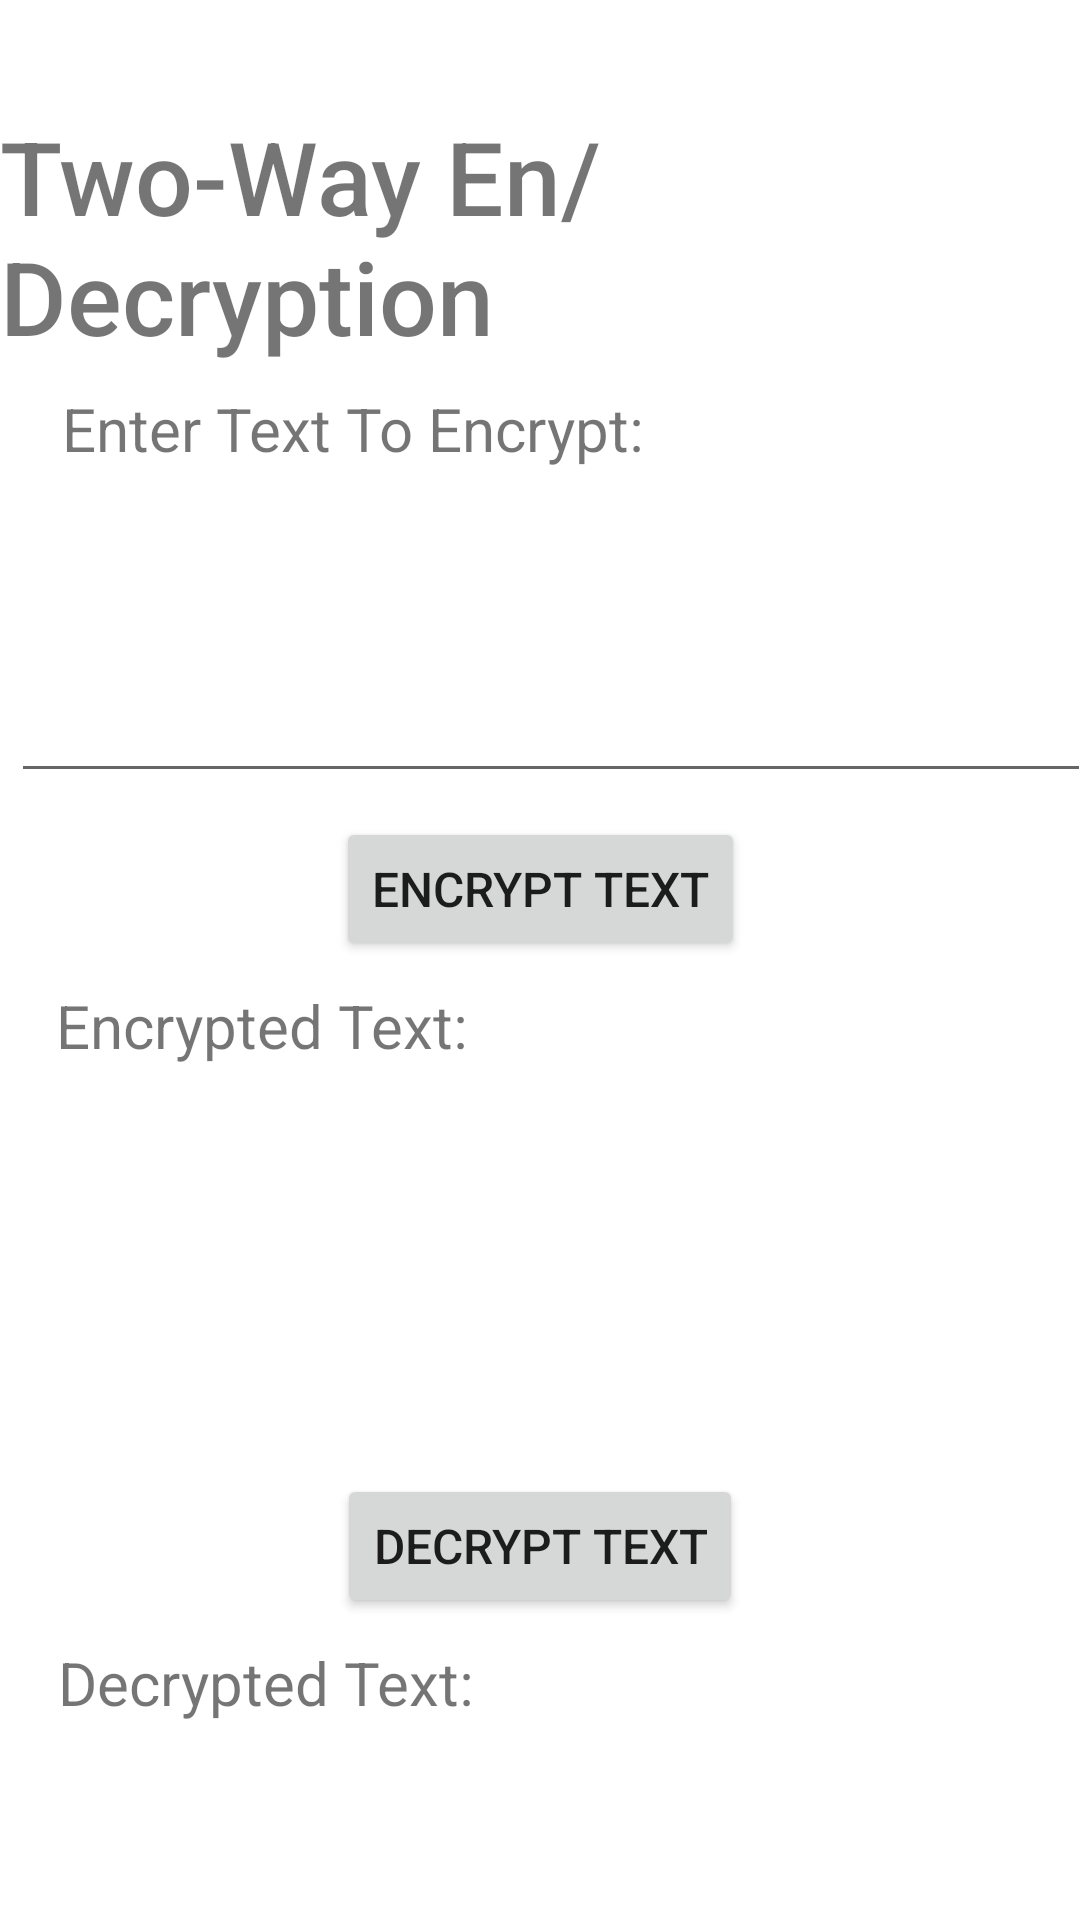

The Android layout XML behind this screen, and the referenced resources:
<!-- AndroidManifest.xml: application theme Theme.EncryptionDecryptionDemo -->
<!-- res/layout/activity_two_way_encryption.xml -->
<?xml version="1.0" encoding="utf-8"?>
<androidx.constraintlayout.widget.ConstraintLayout xmlns:android="http://schemas.android.com/apk/res/android"
    xmlns:app="http://schemas.android.com/apk/res-auto"
    xmlns:tools="http://schemas.android.com/tools"
    android:layout_width="match_parent"
    android:layout_height="match_parent"
    tools:context=".TwoWayEncryption">

    <EditText
        android:id="@+id/EnterTextEditText"
        android:layout_width="360dp"
        android:layout_height="100dp"
        android:layout_marginStart="7dp"
        android:layout_marginTop="8dp"
        android:gravity="top"
        android:inputType="text|textMultiLine"
        android:textSize="20sp"
        app:layout_constraintEnd_toEndOf="parent"
        app:layout_constraintHorizontal_bias="0.51"
        app:layout_constraintStart_toStartOf="parent"
        app:layout_constraintTop_toBottomOf="@+id/EnterTextTextView" />

    <TextView
        android:id="@+id/twoWayTitleTextView"
        android:layout_width="wrap_content"
        android:layout_height="wrap_content"
        android:layout_marginTop="36dp"
        android:fontFamily="sans-serif-medium"
        android:text="Two-Way En/Decryption"
        android:textSize="34sp"
        app:layout_constraintBottom_toTopOf="@+id/FirstPasswordTextView"
        app:layout_constraintEnd_toEndOf="parent"
        app:layout_constraintHorizontal_bias="0.509"
        app:layout_constraintStart_toStartOf="parent"
        app:layout_constraintTop_toTopOf="parent"
        app:layout_constraintVertical_bias="0.0" />

    <TextView
        android:id="@+id/EnterTextTextView"
        android:layout_width="wrap_content"
        android:layout_height="wrap_content"
        android:layout_marginTop="8dp"
        android:text="Enter Text To Encrypt:"
        android:textSize="20sp"
        app:layout_constraintEnd_toEndOf="parent"
        app:layout_constraintHorizontal_bias="0.125"
        app:layout_constraintStart_toStartOf="parent"
        app:layout_constraintTop_toBottomOf="@+id/twoWayTitleTextView" />

    <TextView
        android:id="@+id/EncryptedTextTextView"
        android:layout_width="wrap_content"
        android:layout_height="wrap_content"
        android:layout_marginTop="8dp"
        android:text="Encrypted Text:"
        android:textSize="20sp"
        app:layout_constraintEnd_toEndOf="parent"
        app:layout_constraintHorizontal_bias="0.084"
        app:layout_constraintStart_toStartOf="parent"
        app:layout_constraintTop_toBottomOf="@+id/EncryptTextBtn" />

    <TextView
        android:id="@+id/decryptedTextTextView"
        android:layout_width="wrap_content"
        android:layout_height="wrap_content"
        android:layout_marginTop="8dp"
        android:text="Decrypted Text:"
        android:textSize="20sp"
        app:layout_constraintEnd_toEndOf="parent"
        app:layout_constraintHorizontal_bias="0.087"
        app:layout_constraintStart_toStartOf="parent"
        app:layout_constraintTop_toBottomOf="@+id/DecryptTextBtn" />

    <Button
        android:id="@+id/EncryptTextBtn"
        android:layout_width="wrap_content"
        android:layout_height="wrap_content"
        android:layout_marginTop="8dp"
        android:text="Encrypt Text"
        android:textSize="16sp"
        app:layout_constraintEnd_toEndOf="parent"
        app:layout_constraintStart_toStartOf="parent"
        app:layout_constraintTop_toBottomOf="@+id/EnterTextEditText" />

    <TextView
        android:id="@+id/EncryptedResultTextView"
        android:layout_width="360dp"
        android:layout_height="125dp"
        android:layout_marginStart="10dp"
        android:layout_marginTop="8dp"
        android:textSize="20sp"
        app:layout_constraintEnd_toEndOf="parent"
        app:layout_constraintStart_toStartOf="parent"
        app:layout_constraintTop_toBottomOf="@+id/EncryptedTextTextView" />

    <TextView
        android:id="@+id/DecryptedResultTextView"
        android:layout_width="360dp"
        android:layout_height="125dp"
        android:layout_marginStart="10dp"
        android:layout_marginTop="8dp"
        android:textSize="20sp"
        app:layout_constraintBottom_toBottomOf="parent"
        app:layout_constraintEnd_toEndOf="parent"
        app:layout_constraintHorizontal_bias="0.489"
        app:layout_constraintStart_toStartOf="parent"
        app:layout_constraintTop_toBottomOf="@+id/decryptedTextTextView"
        app:layout_constraintVertical_bias="0.0" />

    <Button
        android:id="@+id/DecryptTextBtn"
        android:layout_width="wrap_content"
        android:layout_height="wrap_content"
        android:layout_marginTop="3dp"
        android:text="Decrypt Text"
        android:textSize="16sp"
        app:layout_constraintEnd_toEndOf="parent"
        app:layout_constraintStart_toStartOf="parent"
        app:layout_constraintTop_toBottomOf="@+id/EncryptedResultTextView" />

</androidx.constraintlayout.widget.ConstraintLayout>
<!-- resources referenced by this layout -->
<resources>
  <style name="Theme.EncryptionDecryptionDemo" parent="Theme.MaterialComponents.DayNight.DarkActionBar">
          
          <item name="colorPrimary">@color/purple_500</item>
          <item name="colorPrimaryVariant">@color/purple_700</item>
          <item name="colorOnPrimary">@color/white</item>
          
          <item name="colorSecondary">@color/teal_200</item>
          <item name="colorSecondaryVariant">@color/teal_700</item>
          <item name="colorOnSecondary">@color/black</item>
          
          <item name="android:statusBarColor" tools:targetApi="l">?attr/colorPrimaryVariant</item>
          
      </style>
  <!-- not gathered from this repository: default colours our renderer supplied (Android Studio template values) -->
  <color name="purple_500">#FF6200EE</color>
  <color name="purple_700">#FF3700B3</color>
  <color name="teal_200">#FF03DAC5</color>
  <color name="teal_700">#FF018786</color>
  <color name="black">#FF000000</color>
  <color name="white">#FFFFFFFF</color>
</resources>
